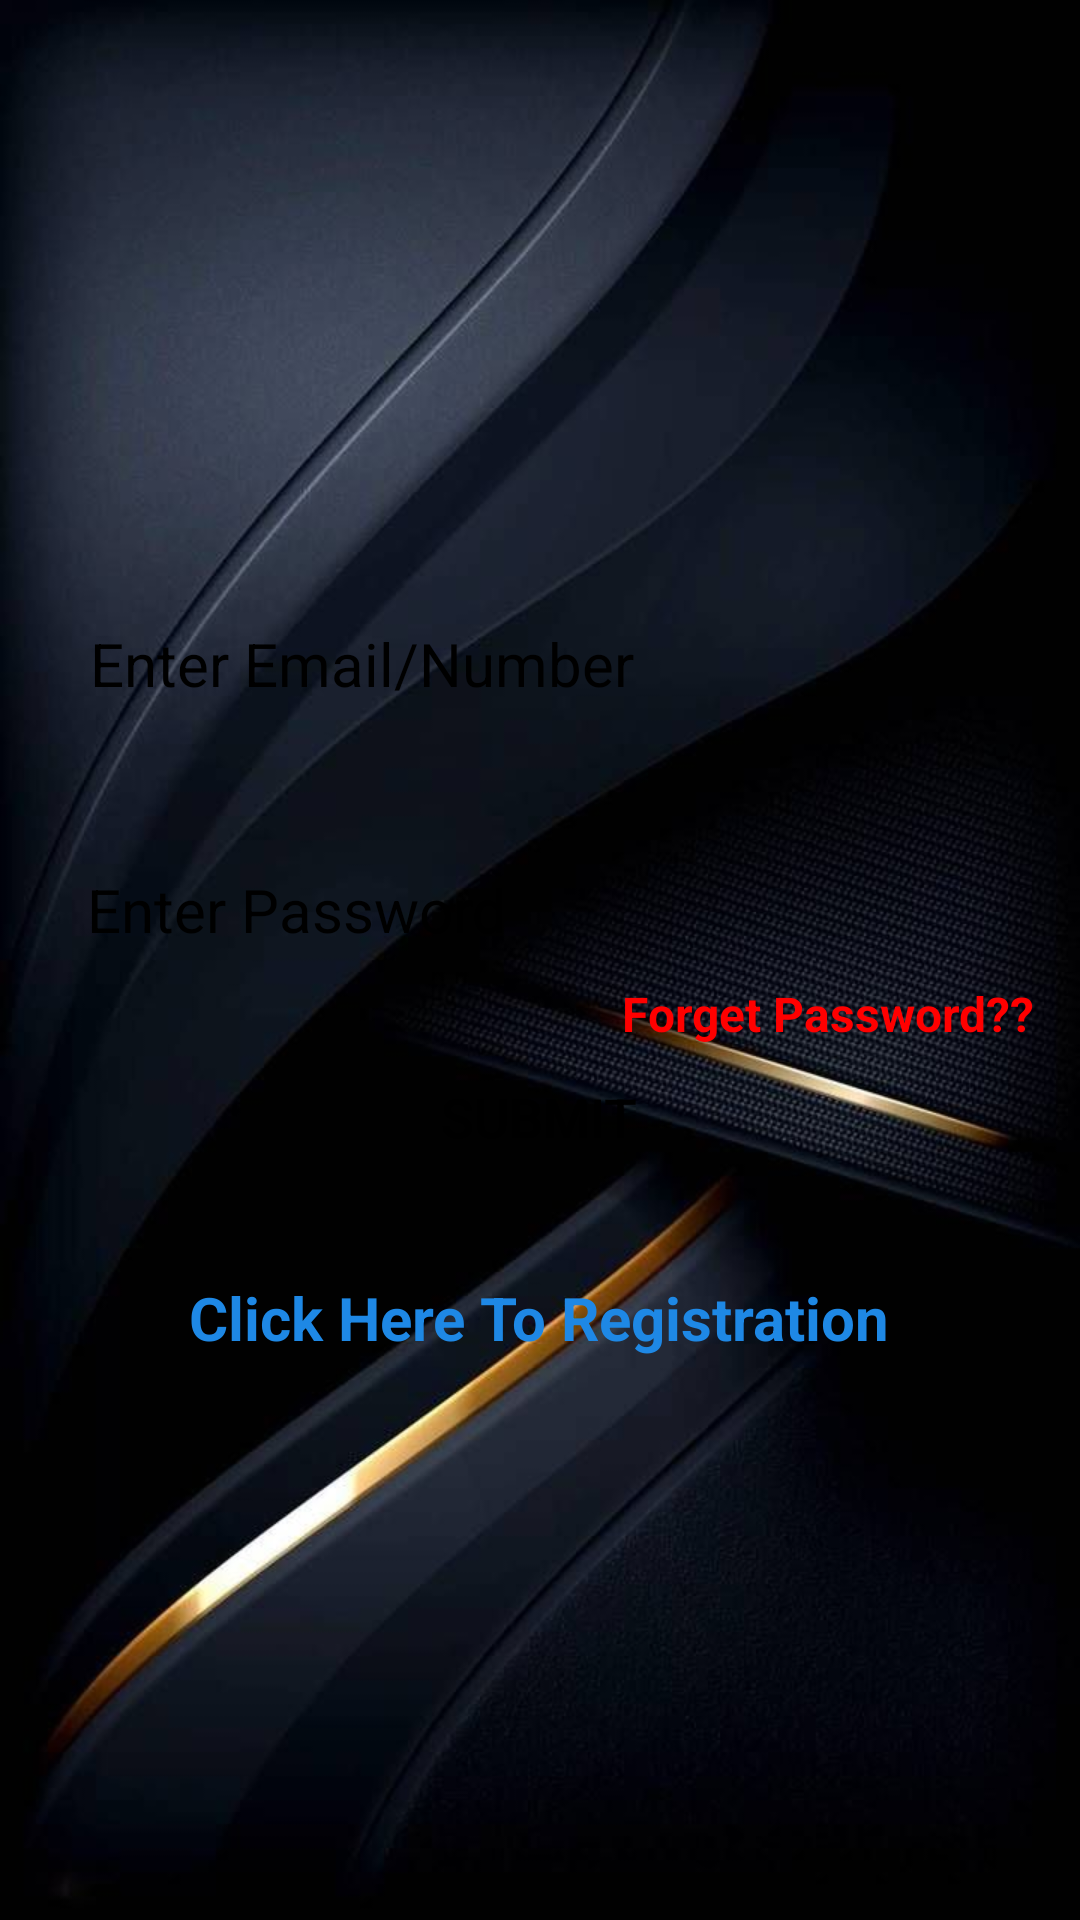

Layout XML and referenced resources for this Android screen:
<!-- AndroidManifest.xml: application theme Theme.MyApplication -->
<!-- res/layout/activity_login.xml -->
<?xml version="1.0" encoding="utf-8"?>
<androidx.constraintlayout.widget.ConstraintLayout xmlns:android="http://schemas.android.com/apk/res/android"

    xmlns:app="http://schemas.android.com/apk/res-auto"
    xmlns:tools="http://schemas.android.com/tools"
    android:id="@+id/relativeLayout2"
    android:layout_width="match_parent"
    android:layout_height="match_parent"

    android:background="@drawable/back1jpg"
    android:orientation="vertical"
    tools:context=".login">

    <View
        android:id="@+id/view"
        android:layout_width="355dp"
        android:layout_height="295dp"
        android:background="@drawable/round"
        android:backgroundTint="#3CFFFFFF"
        app:layout_constraintBottom_toBottomOf="parent"
        app:layout_constraintEnd_toEndOf="parent"
        app:layout_constraintStart_toStartOf="parent"
        app:layout_constraintTop_toTopOf="parent" />

    <Button
        android:id="@+id/button2"
        android:layout_width="244dp"
        android:layout_height="43dp"
        android:layout_alignTop="@+id/view"
        android:layout_marginStart="58dp"
        android:layout_marginEnd="68dp"
        android:layout_marginBottom="74dp"
        android:background="@drawable/round"
        android:backgroundTint="#D3FFFFFF"
        android:text="Submit"
        android:textColor="@color/black"
        android:textSize="18dp"
        app:layout_constraintBottom_toBottomOf="@+id/view"
        app:layout_constraintEnd_toEndOf="@+id/view"
        app:layout_constraintHorizontal_bias="0.2"
        app:layout_constraintStart_toStartOf="@+id/view"
        app:layout_constraintTop_toBottomOf="@+id/editTextText3"
        app:layout_constraintVertical_bias="1.0" />

    <EditText
        android:id="@+id/editTextText2"
        android:layout_width="326dp"
        android:layout_height="46dp"
        android:background="@drawable/round"
        android:backgroundTint="#BFFFFFFF"
        android:ems="10"
        android:hint="Enter Email/Number"
        android:inputType="text"
        android:paddingStart="10dp"
        android:textAlignment="gravity"
        android:textColor="@color/black"
        android:textColorHighlight="@android:color/holo_blue_bright"
        android:textColorHint="@color/black"
        android:textColorLink="@color/black"
        android:textSize="20sp"
        app:layout_constraintBottom_toBottomOf="@+id/view"
        app:layout_constraintEnd_toEndOf="@+id/view"
        app:layout_constraintHorizontal_bias="0.6"
        app:layout_constraintStart_toStartOf="@+id/view"
        app:layout_constraintTop_toTopOf="@+id/view"
        app:layout_constraintVertical_bias="0.103" />

    <EditText
        android:id="@+id/editTextText3"
        android:layout_width="326dp"
        android:layout_height="46dp"
        android:layout_marginStart="-1dp"
        android:layout_marginTop="36dp"
        android:layout_marginEnd="1dp"
        android:background="@drawable/round"
        android:backgroundTint="#BFFFFFFF"
        android:ems="10"
        android:hint="Enter Password"
        android:inputType="text"
        android:paddingStart="10dp"
        android:textColor="@color/black"
        android:textColorHighlight="@android:color/holo_blue_light"
        android:textColorHint="@color/black"
        android:textColorLink="@color/black"
        android:textSize="20sp"
        app:layout_constraintEnd_toEndOf="@+id/editTextText2"
        app:layout_constraintHorizontal_bias="1.0"
        app:layout_constraintStart_toStartOf="@+id/editTextText2"
        app:layout_constraintTop_toBottomOf="@+id/editTextText2" />

    <TextView
        android:id="@+id/textView"
        android:layout_width="350dp"
        android:layout_height="wrap_content"
        android:layout_marginStart="-54dp"
        android:layout_marginTop="32dp"
        android:layout_marginEnd="-54dp"
        android:text="Click Here To Registration"
        android:textAlignment="center"
        android:textColor="#1E88E5"
        android:textSize="20sp"
        android:textStyle="bold"
        app:layout_constraintEnd_toEndOf="@+id/button2"
        app:layout_constraintStart_toStartOf="@+id/button2"
        app:layout_constraintTop_toBottomOf="@+id/button2" />

    <TextView
        android:id="@+id/textView4"
        android:layout_width="wrap_content"
        android:layout_height="wrap_content"
        android:layout_marginStart="188dp"
        android:onClick="forgerpassword"
        android:text="Forget Password??"
        android:textAlignment="textEnd"
        android:textColor="#FF0000"
        android:textSize="16sp"
        android:textStyle="bold"
        app:layout_constraintBottom_toTopOf="@+id/button2"
        app:layout_constraintStart_toStartOf="@+id/editTextText3"
        app:layout_constraintTop_toTopOf="@+id/editTextText3"
        app:layout_constraintVertical_bias="0.958" />

    ;
</androidx.constraintlayout.widget.ConstraintLayout>
<!-- resources referenced by this layout -->
<resources>
  <color name="black">#FF000000</color>
  <!-- drawable back1jpg: jpg bitmap (drawable, 50114 bytes) -->
  <style name="Theme.MyApplication" parent="AppTheme" />
  <style name="AppTheme" parent="Theme.AppCompat.Light.NoActionBar">
          <item name="android:statusBarColor">@android:color/black</item>
          <item name="android:windowTranslucentStatus">false</item>
          <item name="android:scrollbars">vertical</item>
          
          
      </style>
</resources>
